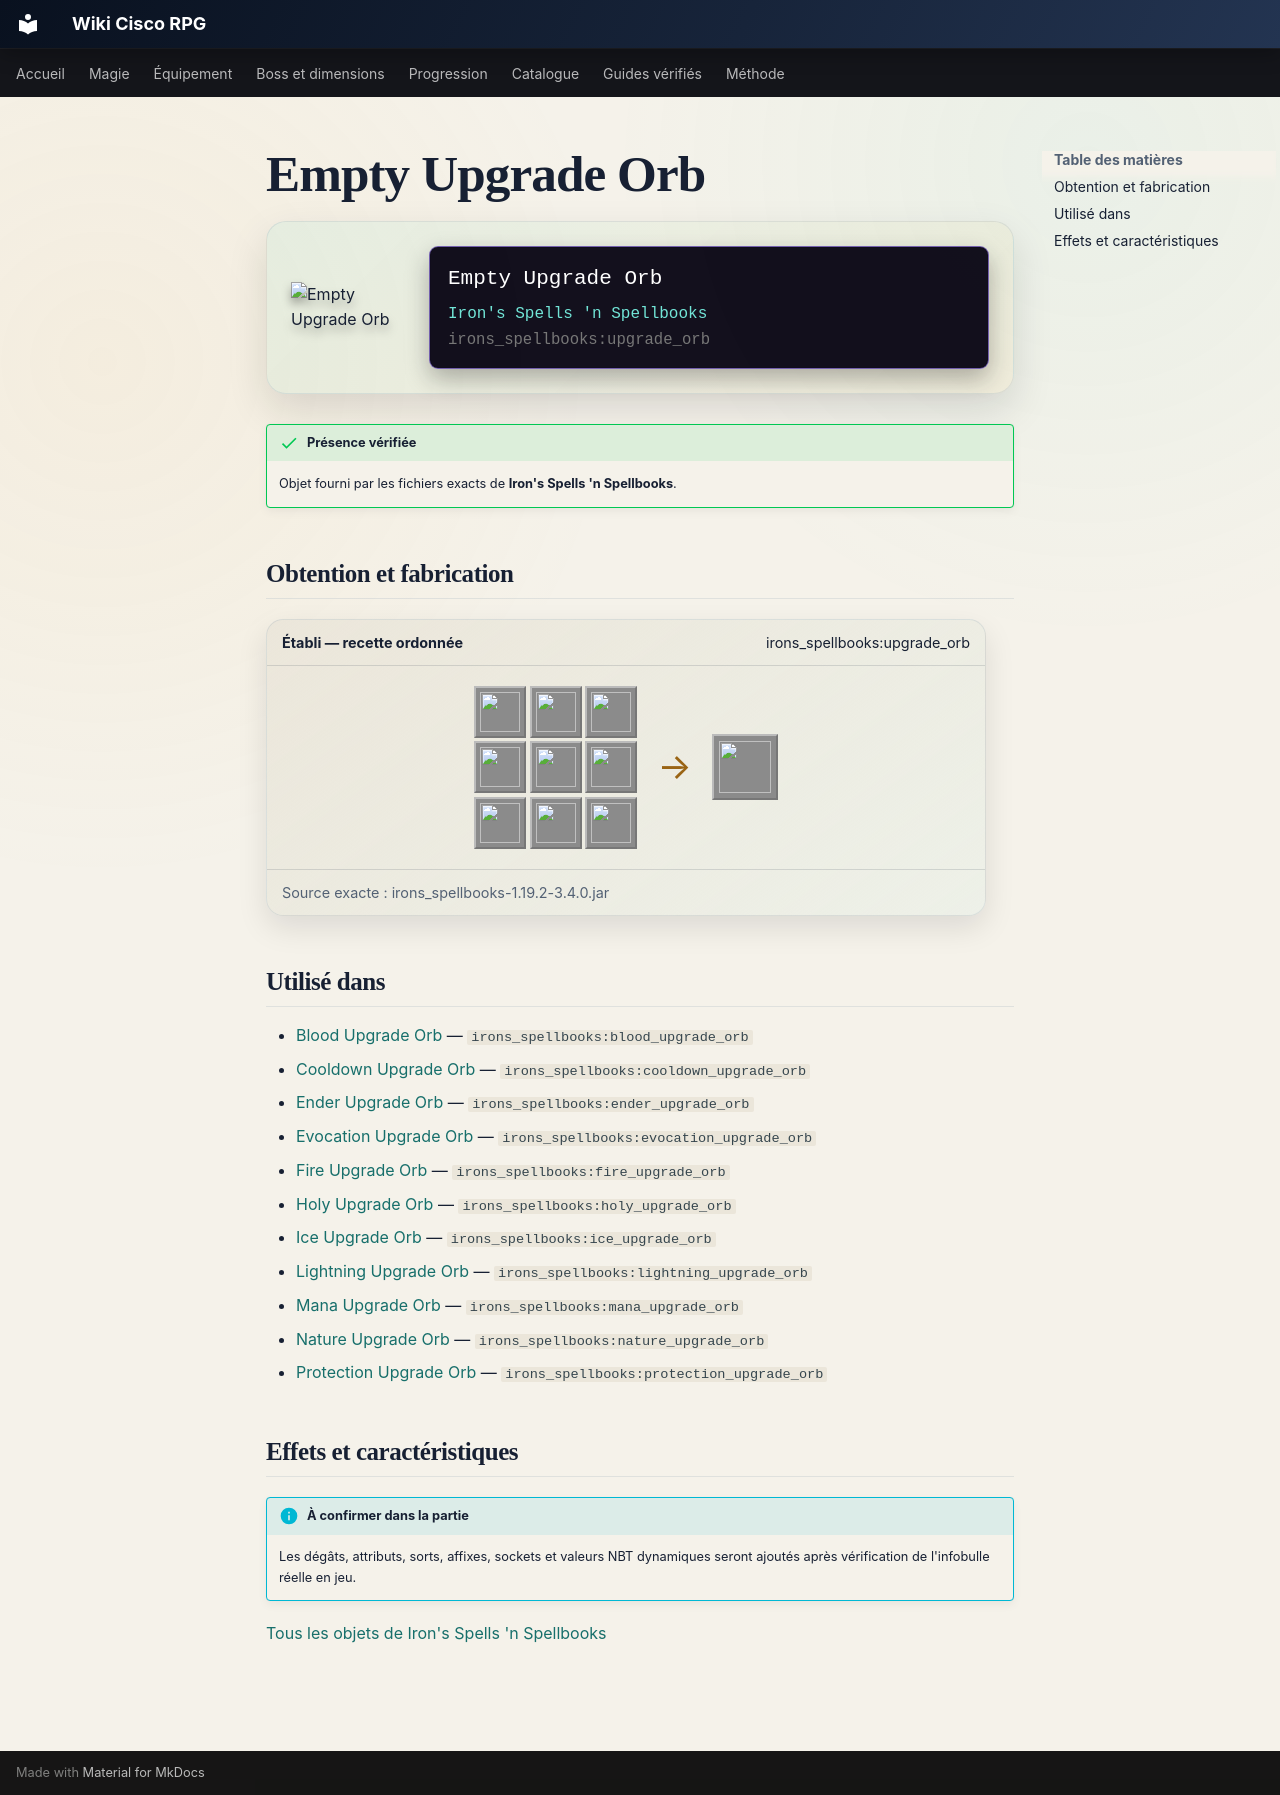

repository: Kloups-Dev/wiki-cisco-rpg · page: catalogue/objets/irons_spellbooks/upgrade_orb/index.html · generator: mkdocs

# Empty Upgrade Orb

<div class="mc-item-showcase">
<img class="mc-item-icon" src="../../../../assets/generated/items/irons_spellbooks/upgrade_orb.png" alt="Empty Upgrade Orb">
<div class="mc-tooltip-card">
<div class="mc-tooltip-card__name">Empty Upgrade Orb</div>
<div class="mc-tooltip-card__mod">Iron&#x27;s Spells &#x27;n Spellbooks</div>
<div class="mc-tooltip-card__id">irons_spellbooks:upgrade_orb</div>
</div>
</div>

!!! success "Présence vérifiée"
    Objet fourni par les fichiers exacts de **Iron's Spells 'n Spellbooks**.

## Obtention et fabrication

<div class="jei-recipe"><div class="jei-recipe__head"><strong>Établi — recette ordonnée</strong><span>irons_spellbooks:upgrade_orb</span></div><div class="jei-recipe__body"><div class="jei-grid"><a class="jei-slot" href="../../../../catalogue/objets/irons_spellbooks/arcane_ingot/" title="Arcane Ingot (irons_spellbooks:arcane_ingot)"><img src="../../../../assets/generated/items/irons_spellbooks/arcane_ingot.png" alt="" loading="lazy"></a><a class="jei-slot" href="../../../../catalogue/objets/irons_spellbooks/cinder_essence/" title="Cinder Essence (irons_spellbooks:cinder_essence)"><img src="../../../../assets/generated/items/irons_spellbooks/cinder_essence.png" alt="" loading="lazy"></a><a class="jei-slot" href="../../../../catalogue/objets/irons_spellbooks/arcane_ingot/" title="Arcane Ingot (irons_spellbooks:arcane_ingot)"><img src="../../../../assets/generated/items/irons_spellbooks/arcane_ingot.png" alt="" loading="lazy"></a><a class="jei-slot" href="../../../../catalogue/objets/irons_spellbooks/cinder_essence/" title="Cinder Essence (irons_spellbooks:cinder_essence)"><img src="../../../../assets/generated/items/irons_spellbooks/cinder_essence.png" alt="" loading="lazy"></a><a class="jei-slot" href="../../../../catalogue/objets/irons_spellbooks/arcane_salvage/" title="Arcane Salvage (irons_spellbooks:arcane_salvage)"><img src="../../../../assets/generated/items/irons_spellbooks/arcane_salvage.png" alt="" loading="lazy"></a><a class="jei-slot" href="../../../../catalogue/objets/irons_spellbooks/cinder_essence/" title="Cinder Essence (irons_spellbooks:cinder_essence)"><img src="../../../../assets/generated/items/irons_spellbooks/cinder_essence.png" alt="" loading="lazy"></a><a class="jei-slot" href="../../../../catalogue/objets/irons_spellbooks/arcane_ingot/" title="Arcane Ingot (irons_spellbooks:arcane_ingot)"><img src="../../../../assets/generated/items/irons_spellbooks/arcane_ingot.png" alt="" loading="lazy"></a><a class="jei-slot" href="../../../../catalogue/objets/irons_spellbooks/cinder_essence/" title="Cinder Essence (irons_spellbooks:cinder_essence)"><img src="../../../../assets/generated/items/irons_spellbooks/cinder_essence.png" alt="" loading="lazy"></a><a class="jei-slot" href="../../../../catalogue/objets/irons_spellbooks/arcane_ingot/" title="Arcane Ingot (irons_spellbooks:arcane_ingot)"><img src="../../../../assets/generated/items/irons_spellbooks/arcane_ingot.png" alt="" loading="lazy"></a></div><span class="jei-arrow">→</span><span class="jei-slot jei-slot--result"><img src="../../../../assets/generated/items/irons_spellbooks/upgrade_orb.png" alt=""></span></div><div class="jei-recipe__source">Source exacte : irons_spellbooks-1.19.2-3.4.0.jar</div></div>

## Utilisé dans

- [Blood Upgrade Orb](../../../catalogue/objets/irons_spellbooks/blood_upgrade_orb.md) — <code>irons_spellbooks:blood_upgrade_orb</code>
- [Cooldown Upgrade Orb](../../../catalogue/objets/irons_spellbooks/cooldown_upgrade_orb.md) — <code>irons_spellbooks:cooldown_upgrade_orb</code>
- [Ender Upgrade Orb](../../../catalogue/objets/irons_spellbooks/ender_upgrade_orb.md) — <code>irons_spellbooks:ender_upgrade_orb</code>
- [Evocation Upgrade Orb](../../../catalogue/objets/irons_spellbooks/evocation_upgrade_orb.md) — <code>irons_spellbooks:evocation_upgrade_orb</code>
- [Fire Upgrade Orb](../../../catalogue/objets/irons_spellbooks/fire_upgrade_orb.md) — <code>irons_spellbooks:fire_upgrade_orb</code>
- [Holy Upgrade Orb](../../../catalogue/objets/irons_spellbooks/holy_upgrade_orb.md) — <code>irons_spellbooks:holy_upgrade_orb</code>
- [Ice Upgrade Orb](../../../catalogue/objets/irons_spellbooks/ice_upgrade_orb.md) — <code>irons_spellbooks:ice_upgrade_orb</code>
- [Lightning Upgrade Orb](../../../catalogue/objets/irons_spellbooks/lightning_upgrade_orb.md) — <code>irons_spellbooks:lightning_upgrade_orb</code>
- [Mana Upgrade Orb](../../../catalogue/objets/irons_spellbooks/mana_upgrade_orb.md) — <code>irons_spellbooks:mana_upgrade_orb</code>
- [Nature Upgrade Orb](../../../catalogue/objets/irons_spellbooks/nature_upgrade_orb.md) — <code>irons_spellbooks:nature_upgrade_orb</code>
- [Protection Upgrade Orb](../../../catalogue/objets/irons_spellbooks/protection_upgrade_orb.md) — <code>irons_spellbooks:protection_upgrade_orb</code>

## Effets et caractéristiques

!!! info "À confirmer dans la partie"
    Les dégâts, attributs, sorts, affixes, sockets et valeurs NBT dynamiques seront ajoutés après vérification de l'infobulle réelle en jeu.

[Tous les objets de Iron's Spells 'n Spellbooks](../../../contenu/irons-spells.md)
